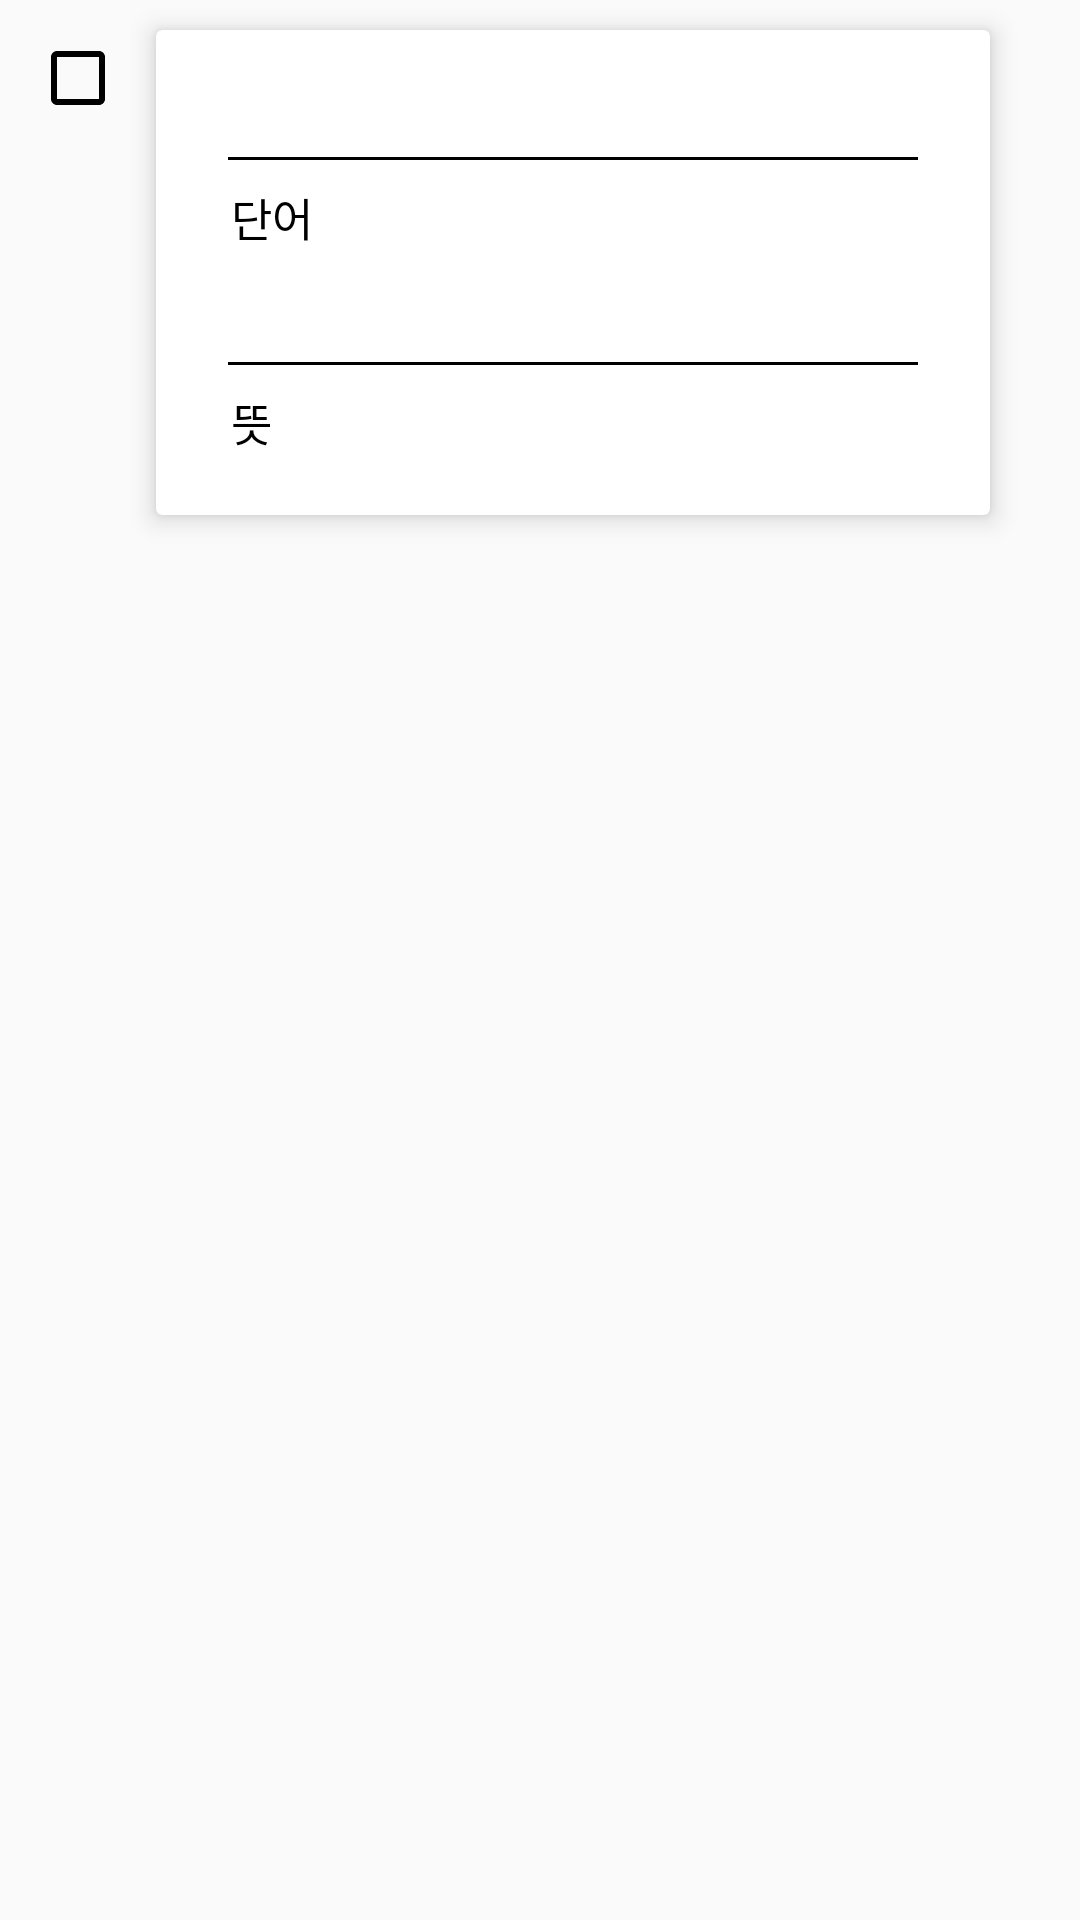

This screen was rendered from an Android layout file. Write that file and the resources it references.
<!-- AndroidManifest.xml: application theme AppTheme -->
<!-- res/layout/card_make_set.xml -->
<?xml version="1.0" encoding="utf-8"?>
<LinearLayout
    xmlns:android="http://schemas.android.com/apk/res/android"
    android:layout_width="match_parent"
    android:layout_height="wrap_content"
    xmlns:app="http://schemas.android.com/apk/res-auto"
    >
    <CheckBox
        android:layout_width="wrap_content"
        android:layout_height="wrap_content"
        android:layout_marginStart="10dp"
        android:id="@+id/MakeSet_checkbox"
        android:layout_marginTop="10dp"
        android:layout_marginBottom="10dp"
        />
    <androidx.cardview.widget.CardView
        android:layout_width="match_parent"
        android:layout_height="wrap_content"
        android:layout_marginLeft="10dp"
        android:layout_marginRight="30dp"
        android:layout_marginTop="10dp"
        android:layout_marginBottom="10dp"
        app:cardElevation="5dp">

        <LinearLayout
            android:layout_width="match_parent"
            android:layout_height="wrap_content"
            android:orientation="vertical"
            >

            <EditText
                android:layout_width="match_parent"
                android:layout_height="wrap_content"
                android:id="@+id/MakeSet_word"
                android:layout_marginStart="20dp"
                android:layout_marginEnd="20dp"
                android:layout_marginTop="10dp"
                />

            <TextView
                android:layout_width="wrap_content"
                android:layout_height="wrap_content"
                android:textColor="#000000"
                android:text="단어"
                android:textSize="15sp"
                android:layout_marginStart="25dp"
                />

            <EditText
                android:layout_width="match_parent"
                android:layout_height="wrap_content"
                android:id="@+id/MakeSet_meaning"
                android:layout_marginTop="5dp"
                android:layout_marginStart="20dp"
                android:layout_marginEnd="20dp"
                />

            <TextView
                android:layout_width="wrap_content"
                android:layout_height="wrap_content"
                android:textSize="15sp"
                android:textColor="#000000"
                android:text="뜻"
                android:layout_marginStart="25dp"
                android:layout_marginBottom="20dp"
                />

        </LinearLayout>

    </androidx.cardview.widget.CardView>



</LinearLayout>
<!-- resources referenced by this layout -->
<resources>
  <style name="AppTheme" parent="Theme.AppCompat.Light.NoActionBar">
          
          <item name="colorPrimary">@color/colorPrimary</item>
          <item name="colorPrimaryDark">@color/colorPrimaryDark</item>
          <item name="colorAccent">@color/colorAccent</item>
          <item name="colorControlNormal">@color/colorBlack</item>
          <item name="colorControlActivated">@color/colorBlack</item>
          <item name="colorControlHighlight">@color/colorBlack</item>
          <item name="drawerArrowStyle">@style/DrawerArrowStyle</item>
      </style>
  <color name="colorPrimary">#2196f3</color>
  <color name="colorPrimaryDark">#0069c0</color>
  <color name="colorAccent">#0069c0</color>
  <color name="colorBlack">#000000</color>
  <style name="DrawerArrowStyle" parent="@style/Widget.AppCompat.DrawerArrowToggle">
          <item name="spinBars">true</item>
          <item name="color">@android:color/white</item>
      </style>
</resources>
